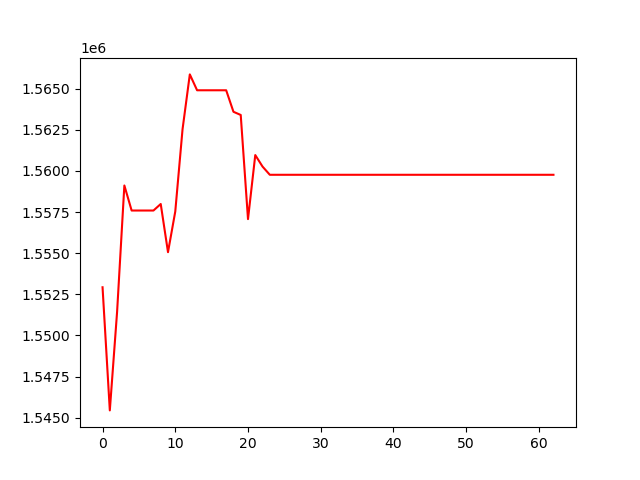

Data behind this chart, as committed beside it:
, 0
0, 1552929
1, 1545450
2, 1551434
3, 1559112
4, 1557590
5, 1557590
6, 1557590
7, 1557590
8, 1557987
9, 1555061
10, 1557530
11, 1562528
12, 1565859
13, 1564894
14, 1564894
15, 1564894
16, 1564894
17, 1564894
18, 1563588
19, 1563395
20, 1557069
21, 1560959
22, 1560259
23, 1559761
24, 1559761
25, 1559761
26, 1559761
27, 1559761
28, 1559761
29, 1559761
30, 1559761
31, 1559761
32, 1559761
33, 1559761
34, 1559761
35, 1559761
36, 1559761
37, 1559761
38, 1559761
39, 1559761
40, 1559761
41, 1559761
42, 1559761
43, 1559761
44, 1559761
45, 1559761
46, 1559761
47, 1559761
48, 1559761
49, 1559761
50, 1559761
51, 1559761
52, 1559761
53, 1559761
54, 1559761
55, 1559761
56, 1559761
57, 1559761
58, 1559761
59, 1559761
... 3 more rows
